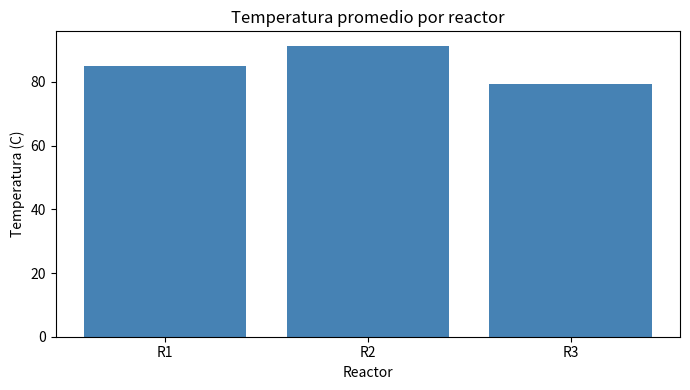
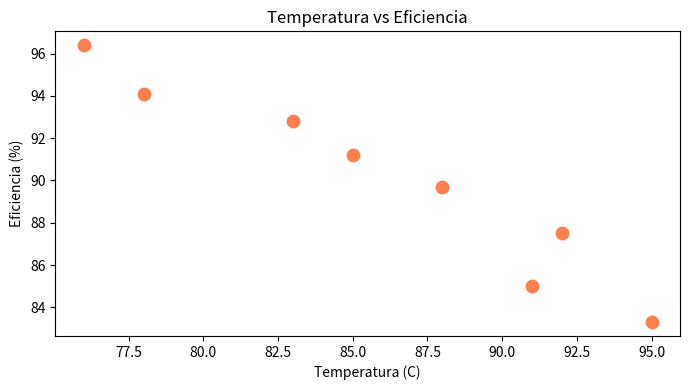
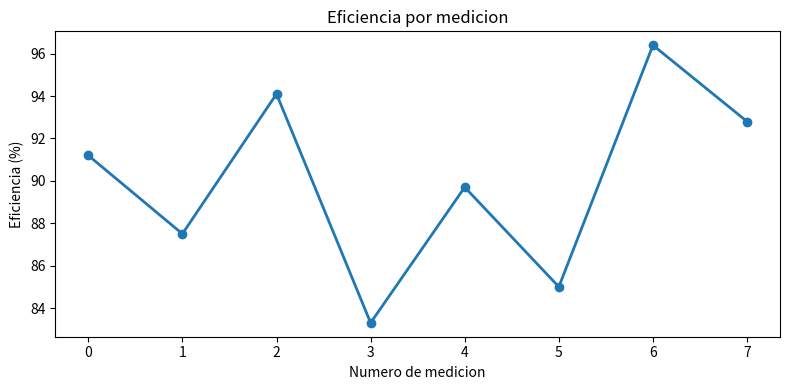

Recreate these plots in Python, in order.
import pandas as pd
import matplotlib.pyplot as plt

datos = {
    'reactor': ['R1','R1','R1','R2','R2','R2','R3','R3'],
    'turno': ['manana','tarde','noche','manana','tarde','noche','manana','tarde'],
    'temperatura': [85, 92, 78, 95, 88, 91, 76, 83],
    'eficiencia': [91.2, 87.5, 94.1, 83.3, 89.7, 85.0, 96.4, 92.8],
    'incidentes': [0, 1, 0, 2, 0, 1, 0, 0]
}

df = pd.DataFrame(datos)

# EJERCICIO 3.1
promedio_temp = df.groupby('reactor')['temperatura'].mean()

plt.figure(figsize=(7, 4))
plt.bar(promedio_temp.index, promedio_temp.values, color='steelblue')
plt.title('Temperatura promedio por reactor')
plt.xlabel('Reactor')
plt.ylabel('Temperatura (C)')
plt.tight_layout()
plt.show()

# EJERCICIO 3.2
plt.figure(figsize=(7, 4))
plt.scatter(df['temperatura'], df['eficiencia'], color='coral', s=80)
plt.title('Temperatura vs Eficiencia')
plt.xlabel('Temperatura (C)')
plt.ylabel('Eficiencia (%)')
plt.tight_layout()
plt.show()

# EJERCICIO 3.3
plt.figure(figsize=(8, 4))
plt.plot(df.index, df['eficiencia'], marker='o', linewidth=2)
plt.title('Eficiencia por medicion')
plt.xlabel('Numero de medicion')
plt.ylabel('Eficiencia (%)')
plt.tight_layout()
plt.show()
